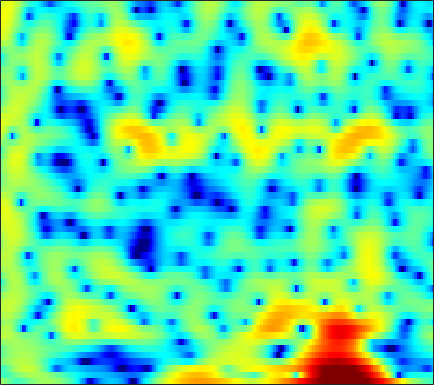

The file beside this chart, header and first rows:
1.3826, 0.85485, 0.1047, -0.69764, -1.309, -2.0801, -2.7081, -3.0343, -3.2037, -3.013, -2.532, -2.0795, -1.4241, -0.76741, -0.30375, 0.24443, 0.69103, 0.97053, 1.2735, 1.4753, 1.5929, 1.6265, 1.59, 1.4699
-3.351, -3.548, -3.416, -2.948, -2.47, -1.774, -1.084, -0.5944, -0.000365, 0.5266, 0.9821, 1.27, 1.592, 1.833, 1.955, 2.038, 2.028, 1.963, 1.797, 1.543, 1.211, 0.9184, 0.4779, -0.01093
-3.437, -3.378, -2.719, -1.658, -0.7924, 0.3009, 1.258, 1.867, 2.534, 3.031, 3.367, 3.516, 3.578, 3.479, 3.296, 2.895, 2.303, 1.728, 0.7631, -0.4618, -1.994, -3.385, -5.631, -8.42
-0.08359, 0.1823, 0.564, 0.9679, 1.273, 1.665, 2.017, 2.251, 2.501, 2.667, 2.737, 2.718, 2.595, 2.35, 2.08, 1.599, 0.9728, 0.4103, -0.4678, -1.497, -2.661, -3.606, -4.905, -6.155
-1.707, -1.069, -0.3297, 0.2996, 0.706, 1.163, 1.528, 1.744, 1.959, 2.088, 2.132, 2.112, 2.014, 1.836, 1.652, 1.338, 0.9538, 0.6242, 0.1422, -0.3851, -0.9352, -1.356, -1.918, -2.464
-1.659, -1.014, -0.2902, 0.296, 0.6571, 1.041, 1.325, 1.479, 1.61, 1.663, 1.647, 1.591, 1.463, 1.28, 1.111, 0.8422, 0.5345, 0.2811, -0.07582, -0.4415, -0.7924, -1.043, -1.352, -1.621
0.4811, 0.8103, 1.172, 1.436, 1.571, 1.668, 1.682, 1.646, 1.546, 1.403, 1.229, 1.082, 0.8607, 0.613, 0.4066, 0.085, -0.2992, -0.6332, -1.138, -1.695, -2.263, -2.652, -3.032, -3.166
2.63, 2.842, 2.994, 2.952, 2.796, 2.417, 1.867, 1.363, 0.6227, -0.07737, -0.5925, -0.8095, -0.8725, -0.7759, -0.6879, -0.6482, -0.7922, -1.072, -1.745, -2.879, -4.645, -6.592, -10.58, -16.01
1.8, 2.302, 2.609, 2.513, 2.157, 1.261, -0.2032, -1.778, -4.771, -9.525, -17.76, -16.55, -9.722, -6.142, -4.495, -3.103, -2.296, -1.973, -1.825, -1.932, -2.248, -2.552, -2.876, -2.755
0.5508, 1.157, 1.571, 1.586, 1.338, 0.6793, -0.3546, -1.341, -2.86, -4.413, -5.588, -6.08, -6.301, -6.237, -6.157, -6.05, -5.904, -5.694, -5.226, -4.511, -3.633, -2.901, -1.881, -0.8172
2.046, 2.363, 2.602, 2.615, 2.474, 2.092, 1.503, 0.9393, 0.02259, -1.049, -2.242, -3.227, -4.757, -6.675, -8.496, -11.7, -16.36, -19.96, -16.87, -12.03, -8.66, -6.717, -4.574, -2.738
2.882, 3.145, 3.365, 3.43, 3.362, 3.128, 2.715, 2.287, 1.562, 0.6458, -0.482, -1.451, -2.928, -4.662, -6.104, -8.145, -9.974, -10.93, -11.32, -10.89, -10.04, -9.212, -7.833, -6.122
2.575, 2.913, 3.254, 3.455, 3.513, 3.453, 3.236, 2.97, 2.49, 1.85, 1.04, 0.339, -0.7066, -1.863, -2.817, -4.182, -5.636, -6.813, -8.627, -11, -14.68, -19.44, -23.8, -14.18
0.8662, 1.384, 1.978, 2.443, 2.7, 2.893, 2.917, 2.819, 2.542, 2.115, 1.55, 1.034, 0.2544, -0.5912, -1.266, -2.201, -3.184, -3.94, -4.983, -6.014, -6.899, -7.304, -7.171, -6.189
-2.355, -1.287, -0.01664, 0.9895, 1.564, 2.08, 2.328, 2.345, 2.142, 1.728, 1.147, 0.6052, -0.2054, -1.041, -1.615, -2.253, -2.698, -2.881, -2.939, -2.826, -2.572, -2.293, -1.823, -1.265
-5.446, -3.079, -0.8266, 0.7254, 1.524, 2.198, 2.476, 2.453, 2.129, 1.458, 0.4431, -0.5356, -2.164, -4.152, -5.743, -7.396, -7.44, -6.442, -4.65, -2.97, -1.57, -0.7064, 0.2318, 0.9489
-1.416, -0.3706, 0.8324, 1.725, 2.179, 2.506, 2.502, 2.292, 1.758, 0.8934, -0.3311, -1.498, -3.472, -6.109, -8.635, -12.06, -11.68, -8.98, -5.652, -3.157, -1.312, -0.2522, 0.8101, 1.53
1.369, 1.692, 2.041, 2.234, 2.256, 2.102, 1.721, 1.278, 0.5045, -0.4285, -1.478, -2.298, -3.295, -4.098, -4.491, -4.638, -4.282, -3.725, -2.75, -1.675, -0.654, 0.01644, 0.7305, 1.217
2.529, 2.678, 2.75, 2.655, 2.447, 1.952, 1.192, 0.4247, -0.8925, -2.504, -4.36, -5.772, -7.208, -7.491, -6.946, -5.72, -4.336, -3.358, -2.167, -1.132, -0.2596, 0.28, 0.849, 1.235
2.551, 2.834, 3.042, 3.024, 2.838, 2.326, 1.473, 0.5831, -1.04, -3.306, -6.495, -9.953, -16.98, -16.19, -11.42, -7.414, -4.888, -3.531, -2.157, -1.126, -0.3412, 0.1224, 0.6015, 0.9373
1.38, 2.088, 2.758, 3.11, 3.17, 2.994, 2.516, 1.974, 1.027, -0.1558, -1.432, -2.348, -3.313, -3.749, -3.735, -3.414, -2.959, -2.618, -2.213, -1.869, -1.572, -1.369, -1.119, -0.8987
0.672, 1.723, 2.751, 3.401, 3.676, 3.791, 3.646, 3.381, 2.874, 2.21, 1.433, 0.8292, 0.004658, -0.7909, -1.365, -2.111, -2.862, -3.41, -4.113, -4.73, -5.163, -5.317, -5.269, -4.985
1.684, 2.53, 3.395, 3.985, 4.256, 4.395, 4.31, 4.101, 3.648, 3.024, 2.224, 1.528, 0.47, -0.7512, -1.773, -3.311, -5.069, -6.582, -8.904, -11.57, -14.18, -15.16, -14.29, -12.28
2.936, 3.491, 4.066, 4.441, 4.586, 4.599, 4.407, 4.138, 3.598, 2.867, 1.945, 1.109, -0.1827, -1.711, -3.024, -5.005, -7.311, -9.276, -12.29, -15.9, -19.97, -21.72, -19.58, -16.38
3.772, 4.18, 4.563, 4.747, 4.755, 4.603, 4.258, 3.892, 3.249, 2.427, 1.431, 0.5444, -0.8281, -2.456, -3.895, -6.095, -8.654, -10.76, -13.59, -15.83, -16.7, -16.41, -15.35, -14.03
4.433, 4.759, 4.974, 4.946, 4.776, 4.373, 3.795, 3.261, 2.487, 1.633, 0.7315, 0.01036, -1.092, -2.412, -3.625, -5.637, -8.274, -10.91, -15.96, -24.72, -21.76, -16.88, -13.14, -10.96
4.953, 5.154, 5.133, 4.785, 4.308, 3.379, 2.173, 1.133, -0.2491, -1.296, -1.804, -1.881, -1.858, -1.96, -2.201, -2.81, -3.735, -4.536, -5.589, -6.315, -6.446, -6.173, -5.546, -4.877
4.545, 4.63, 4.446, 3.865, 3.123, 1.632, -0.6303, -3.076, -8.254, -18.06, -11.81, -7.266, -3.938, -2.105, -1.29, -0.691, -0.4549, -0.4309, -0.5093, -0.6191, -0.6967, -0.7248, -0.7403, -0.7428
2.713, 2.894, 2.895, 2.586, 2.128, 1.2, -0.1081, -1.274, -2.88, -3.886, -3.743, -3.039, -1.883, -0.8588, -0.2844, 0.2605, 0.5861, 0.6995, 0.7304, 0.6534, 0.5042, 0.3566, 0.1157, -0.181
0.558, 1.065, 1.536, 1.768, 1.797, 1.668, 1.387, 1.139, 0.7988, 0.5535, 0.437, 0.4533, 0.5481, 0.6647, 0.7378, 0.7769, 0.7305, 0.6349, 0.4409, 0.1692, -0.1755, -0.4793, -0.929, -1.446
-0.9756, -0.06432, 0.8888, 1.576, 1.94, 2.251, 2.405, 2.424, 2.38, 2.25, 2.081, 1.923, 1.684, 1.4, 1.169, 0.8109, 0.3974, 0.06506, -0.4272, -0.9635, -1.548, -2.02, -2.697, -3.409
-1.036, 0.01605, 1.147, 2.025, 2.526, 3.008, 3.295, 3.384, 3.362, 3.187, 2.876, 2.548, 2.015, 1.39, 0.8621, 0.118, -0.644, -1.226, -2.009, -2.805, -3.624, -4.26, -5.166, -6.117
-0.007203, 0.875, 1.919, 2.789, 3.315, 3.839, 4.132, 4.221, 4.122, 3.804, 3.245, 2.674, 1.717, 0.5604, -0.4234, -1.783, -3.089, -3.99, -4.983, -5.84, -6.689, -7.399, -8.528, -9.871
0.09006, 1.015, 2.204, 3.22, 3.844, 4.463, 4.82, 4.922, 4.786, 4.355, 3.563, 2.749, 1.262, -0.7202, -2.596, -5.685, -9.216, -11.15, -11.45, -10.51, -10.08, -10.38, -11.6, -13.81
-2.586, -0.7147, 1.282, 2.77, 3.615, 4.415, 4.927, 5.083, 5.071, 4.719, 4.042, 3.246, 1.793, -0.2341, -2.22, -5.718, -10.15, -12.95, -12.21, -10.12, -9.148, -9.187, -10.13, -12.15
-3.308, -1.421, 0.3661, 1.6, 2.263, 2.953, 3.442, 3.715, 3.938, 3.951, 3.733, 3.359, 2.632, 1.604, 0.7073, -0.597, -1.882, -2.628, -3.366, -3.873, -4.323, -4.715, -5.431, -6.42
0.4726, 0.4232, 0.2005, -0.1923, -0.5033, -0.6383, -0.2679, 0.3762, 1.283, 2.087, 2.553, 2.739, 2.681, 2.383, 2.035, 1.479, 0.895, 0.4552, -0.08489, -0.5773, -1.048, -1.397, -1.897, -2.38
3.121, 2.108, 0.2101, -2.798, -6.419, -15.28, -9.997, -5.11, -1.361, 0.7176, 1.871, 2.319, 2.491, 2.345, 2.07, 1.631, 1.206, 0.896, 0.589, 0.3753, 0.192, 0.04016, -0.1798, -0.4254
5.021, 4.206, 2.828, 1.181, -0.08047, -1.245, -1.141, -0.3427, 0.7661, 1.59, 1.964, 1.867, 1.372, 0.44, -0.4447, -1.707, -2.705, -2.975, -2.794, -2.29, -1.79, -1.527, -1.355, -1.439
5.042, 4.797, 4.389, 3.943, 3.633, 3.281, 3.059, 2.953, 2.737, 2.396, 1.776, 1.016, -0.4317, -2.64, -4.989, -9.866, -19.59, -19, -11.11, -7.611, -5.859, -5.16, -4.836, -5.037
3.485, 3.729, 3.965, 4.095, 4.133, 4.102, 3.984, 3.797, 3.45, 2.909, 2.095, 1.316, -0.05336, -1.806, -3.348, -5.535, -7.323, -7.858, -7.645, -7.108, -6.851, -6.947, -7.54, -8.579
0.9677, 1.698, 2.51, 3.135, 3.479, 3.792, 3.92, 3.9, 3.737, 3.379, 2.836, 2.309, 1.454, 0.4548, -0.3548, -1.443, -2.487, -3.197, -4.077, -4.96, -5.948, -6.868, -8.365, -10.26
-1.762, -0.5443, 0.798, 1.852, 2.472, 3.082, 3.473, 3.648, 3.693, 3.573, 3.313, 3.008, 2.497, 1.865, 1.321, 0.506, -0.3908, -1.148, -2.241, -3.477, -4.88, -6.074, -7.828, -9.779
-3.58, -2.014, -0.3402, 0.9473, 1.696, 2.439, 2.954, 3.198, 3.373, 3.414, 3.329, 3.201, 2.932, 2.559, 2.197, 1.597, 0.8423, 0.1696, -0.9159, -2.226, -3.801, -5.155, -7.243, -9.662
-3.241, -1.801, -0.2801, 0.8453, 1.46, 2.035, 2.367, 2.487, 2.579, 2.608, 2.617, 2.641, 2.661, 2.632, 2.546, 2.306, 1.872, 1.408, 0.5587, -0.5839, -2.077, -3.452, -5.755, -8.847
-1.166, -0.3129, 0.5768, 1.149, 1.375, 1.395, 1.108, 0.7589, 0.1935, -0.2414, -0.2397, 0.072, 0.7852, 1.552, 2.04, 2.473, 2.621, 2.518, 2.131, 1.437, 0.4466, -0.4862, -1.953, -3.6
0.008246, 0.4135, 0.7884, 0.8972, 0.7537, 0.1607, -1.003, -2.379, -5.291, -9.822, -11.6, -7.877, -3.55, -0.7478, 0.6857, 1.965, 2.7, 2.958, 2.973, 2.674, 2.124, 1.572, 0.73, -0.129
-0.9568, -0.5503, -0.1033, 0.1328, 0.09662, -0.2891, -1.132, -2.11, -3.829, -5.57, -5.823, -4.625, -2.347, -0.3263, 0.8668, 2.023, 2.732, 3.02, 3.084, 2.839, 2.321, 1.782, 0.908, -0.07292
-4.249, -2.982, -1.615, -0.6558, -0.2086, 0.0936, 0.1305, 0.03235, -0.1316, -0.1877, 0.01622, 0.344, 0.9705, 1.69, 2.194, 2.743, 3.076, 3.171, 3.045, 2.622, 1.873, 1.093, -0.293, -2.147
-6.633, -4.281, -2.195, -0.8882, -0.2448, 0.2742, 0.5306, 0.6149, 0.6992, 0.827, 1.039, 1.289, 1.697, 2.164, 2.488, 2.837, 3.038, 3.045, 2.852, 2.371, 1.561, 0.7107, -0.8131, -2.911
-1.669, -0.9922, -0.2345, 0.2254, 0.3667, 0.2893, -0.02696, -0.3382, -0.752, -0.9719, -0.8404, -0.4838, 0.212, 0.9822, 1.537, 2.147, 2.561, 2.711, 2.692, 2.406, 1.847, 1.238, 0.1981, -1.043
2.452, 2.454, 2.305, 1.913, 1.395, 0.354, -1.182, -2.703, -5.288, -7.799, -7.728, -5.958, -3.325, -1.234, -0.01808, 1.19, 1.999, 2.396, 2.642, 2.61, 2.318, 1.936, 1.238, 0.3661
4.5, 4.326, 3.88, 3.148, 2.37, 0.9544, -1, -2.949, -6.383, -10.33, -10.46, -7.909, -4.741, -2.458, -1.199, 0.06698, 0.9504, 1.414, 1.784, 1.889, 1.742, 1.481, 0.9195, 0.09948
5.058, 4.922, 4.533, 3.881, 3.225, 2.13, 0.8144, -0.2866, -1.694, -2.854, -3.475, -3.577, -3.317, -2.773, -2.28, -1.592, -0.9466, -0.556, -0.1644, 0.02503, -0.007438, -0.1814, -0.6303, -1.348
5.455, 5.434, 5.193, 4.706, 4.18, 3.277, 2.157, 1.2, -0.1932, -1.663, -3.134, -4.12, -5.122, -5.473, -5.246, -4.532, -3.648, -3.047, -2.414, -2.022, -1.875, -1.938, -2.213, -2.692
5.755, 5.858, 5.774, 5.438, 5.006, 4.177, 3.044, 1.986, 0.2156, -2.048, -5.054, -8.085, -13.72, -17.27, -13.43, -9.269, -6.809, -5.609, -4.616, -4.091, -3.897, -3.904, -4.057, -4.318
5.228, 5.511, 5.678, 5.572, 5.301, 4.67, 3.708, 2.76, 1.156, -0.8651, -3.342, -5.458, -8.241, -9.682, -9.353, -8.147, -7.124, -6.627, -6.399, -6.531, -6.915, -7.234, -7.612, -7.821
3.734, 4.41, 5.029, 5.294, 5.266, 4.936, 4.284, 3.594, 2.438, 1.072, -0.4256, -1.554, -2.944, -4.094, -4.786, -5.546, -6.265, -6.915, -8.004, -9.509, -11.53, -13.36, -15.62, -15.88
